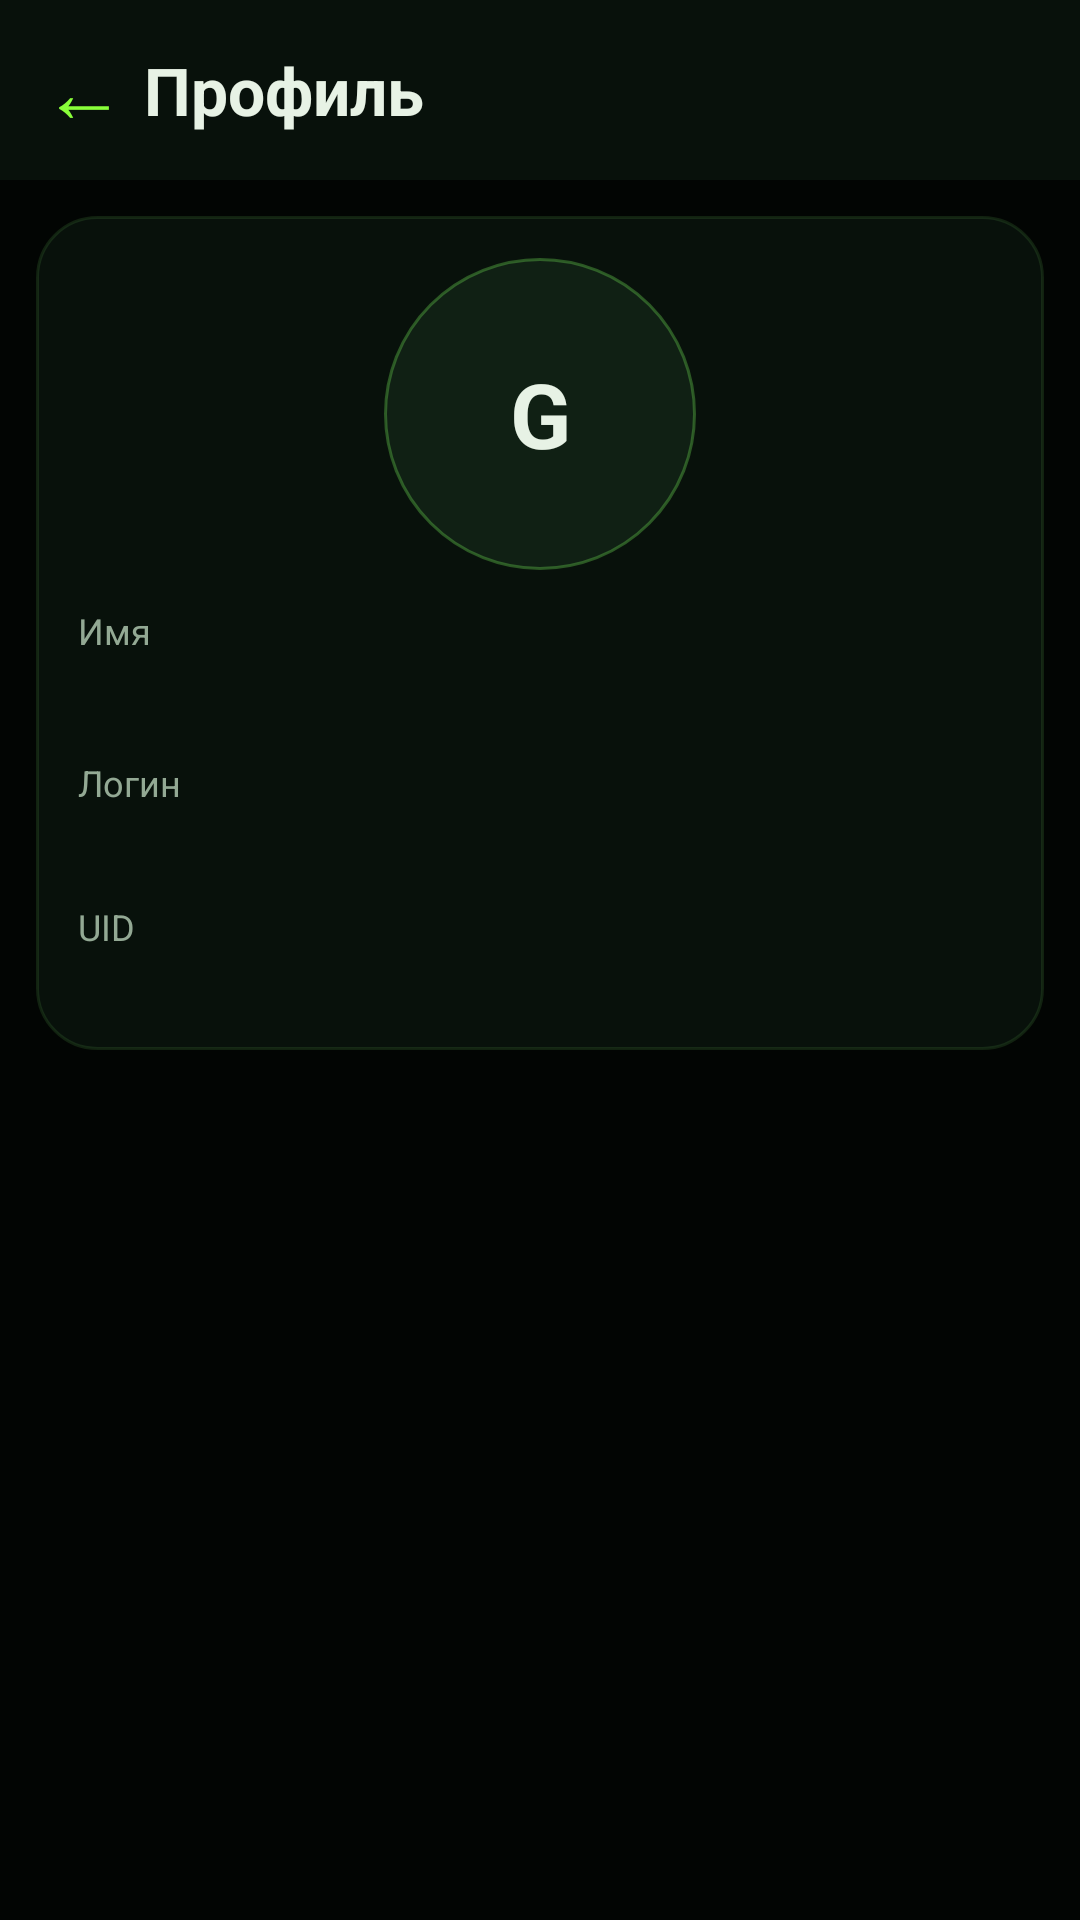

Here is an Android app screen rendered from its layout file. Give the layout XML and the strings, colors and styles it references.
<!-- AndroidManifest.xml: application theme Theme.Reserv -->
<!-- res/layout/activity_user_profile.xml -->
<?xml version="1.0" encoding="utf-8"?>
<androidx.core.widget.NestedScrollView xmlns:android="http://schemas.android.com/apk/res/android"
    android:layout_width="match_parent"
    android:layout_height="match_parent"
    android:background="@color/ghost_bg"
    android:fillViewport="true">

    <LinearLayout
        android:layout_width="match_parent"
        android:layout_height="wrap_content"
        android:orientation="vertical">

        <LinearLayout
            android:id="@+id/topBar"
            android:layout_width="match_parent"
            android:layout_height="wrap_content"
            android:background="@color/ghost_panel"
            android:gravity="center_vertical"
            android:orientation="horizontal"
            android:paddingStart="8dp"
            android:paddingTop="10dp"
            android:paddingEnd="8dp"
            android:paddingBottom="10dp">

            <TextView
                android:id="@+id/btnBackProfile"
                android:layout_width="40dp"
                android:layout_height="40dp"
                android:gravity="center"
                android:text="←"
                android:textColor="@color/ghost_neon"
                android:textSize="28sp" />

            <TextView
                android:layout_width="0dp"
                android:layout_height="wrap_content"
                android:layout_weight="1"
                android:text="Профиль"
                android:textColor="@color/ghost_text_primary"
                android:textSize="22sp"
                android:textStyle="bold" />
        </LinearLayout>

        <LinearLayout
            android:layout_width="match_parent"
            android:layout_height="wrap_content"
            android:layout_margin="12dp"
            android:background="@drawable/bg_card_dark"
            android:orientation="vertical"
            android:padding="14dp">

            <FrameLayout
                android:id="@+id/avatarContainer"
                android:layout_width="104dp"
                android:layout_height="104dp"
                android:layout_gravity="center_horizontal"
                android:background="@drawable/bg_avatar_circle">

                <ImageView
                    android:id="@+id/ivAvatar"
                    android:layout_width="match_parent"
                    android:layout_height="match_parent"
                    android:background="@drawable/bg_avatar_circle"
                    android:clipToOutline="true"
                    android:scaleType="centerCrop"
                    android:visibility="invisible" />

                <TextView
                    android:id="@+id/tvAvatarFallback"
                    android:layout_width="match_parent"
                    android:layout_height="match_parent"
                    android:gravity="center"
                    android:text="G"
                    android:textColor="@color/ghost_text_primary"
                    android:textSize="30sp"
                    android:textStyle="bold" />
            </FrameLayout>

            <TextView
                android:layout_width="match_parent"
                android:layout_height="wrap_content"
                android:layout_marginTop="12dp"
                android:text="Имя"
                android:textColor="@color/ghost_text_secondary"
                android:textSize="12sp" />

            <TextView
                android:id="@+id/tvDisplayNameValue"
                android:layout_width="match_parent"
                android:layout_height="wrap_content"
                android:textColor="@color/ghost_text_primary"
                android:textSize="18sp"
                android:textStyle="bold" />

            <TextView
                android:layout_width="match_parent"
                android:layout_height="wrap_content"
                android:layout_marginTop="10dp"
                android:text="Логин"
                android:textColor="@color/ghost_text_secondary"
                android:textSize="12sp" />

            <TextView
                android:id="@+id/tvLoginValue"
                android:layout_width="match_parent"
                android:layout_height="wrap_content"
                android:textColor="@color/ghost_text_primary"
                android:textSize="16sp" />

            <TextView
                android:layout_width="match_parent"
                android:layout_height="wrap_content"
                android:layout_marginTop="10dp"
                android:text="UID"
                android:textColor="@color/ghost_text_secondary"
                android:textSize="12sp" />

            <TextView
                android:id="@+id/tvUidValue"
                android:layout_width="match_parent"
                android:layout_height="wrap_content"
                android:textColor="@color/ghost_text_primary"
                android:textSize="14sp" />
        </LinearLayout>
    </LinearLayout>

</androidx.core.widget.NestedScrollView>
<!-- resources referenced by this layout -->
<resources>
  <color name="ghost_bg">#020503</color>
  <color name="ghost_neon">#89FF3A</color>
  <color name="ghost_panel">#08110B</color>
  <color name="ghost_text_primary">#E7F2E5</color>
  <color name="ghost_text_secondary">#93A994</color>
  <!-- drawable bg_avatar_circle (drawable) -->
  <?xml version="1.0" encoding="utf-8"?>
  <shape xmlns:android="http://schemas.android.com/apk/res/android" android:shape="oval">
      <solid android:color="#102014" />
      <stroke
          android:width="1dp"
          android:color="#665FC14A" />
  </shape>
  <!-- drawable bg_card_dark (drawable) -->
  <?xml version="1.0" encoding="utf-8"?>
  <shape xmlns:android="http://schemas.android.com/apk/res/android" android:shape="rectangle">
      <solid android:color="#08110B" />
      <stroke
          android:width="1dp"
          android:color="#443E7035" />
      <corners android:radius="20dp" />
  </shape>
  <style name="Theme.Reserv" parent="Theme.MaterialComponents.DayNight.NoActionBar">
          <item name="android:windowOptOutEdgeToEdgeEnforcement">true</item>
          <item name="android:statusBarColor">@color/ghost_panel</item>
          <item name="android:navigationBarColor">@color/ghost_bg</item>
          <item name="colorPrimary">@color/ghost_neon</item>
          <item name="colorPrimaryVariant">@color/ghost_neon_soft</item>
          <item name="colorSecondary">@color/ghost_neon_soft</item>
          <item name="android:textColorPrimary">@color/ghost_text_primary</item>
      </style>
  <color name="ghost_neon_soft">#63CC43</color>
</resources>
